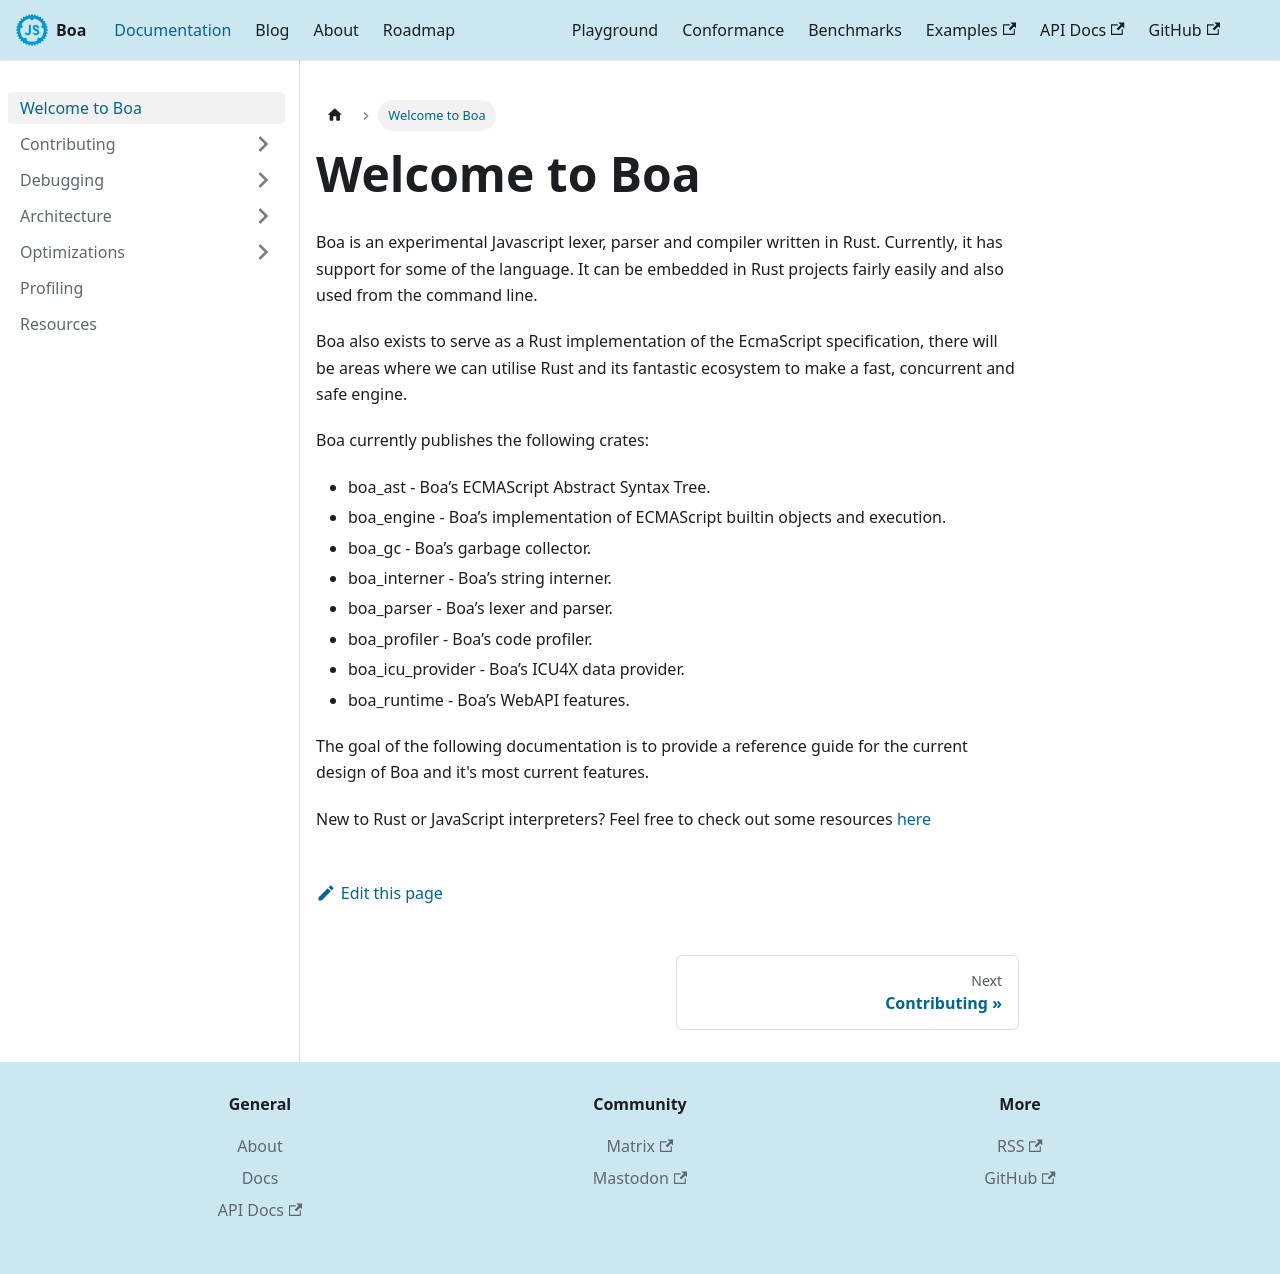

repository: boa-dev/boa-dev.github.io · page: docs/intro.html · generator: docusaurus

---
sidebar_position: 1
---

# Welcome to Boa

Boa is an experimental Javascript lexer, parser and compiler written in Rust. Currently, it has support for some of the language. It can be embedded in Rust projects fairly easily and also used from the command line.

Boa also exists to serve as a Rust implementation of the EcmaScript specification, there will be areas where we can utilise Rust and its fantastic ecosystem to make a fast, concurrent and safe engine.

Boa currently publishes the following crates:

- boa_ast - Boa’s ECMAScript Abstract Syntax Tree.
- boa_engine - Boa’s implementation of ECMAScript builtin objects and execution.
- boa_gc - Boa’s garbage collector.
- boa_interner - Boa’s string interner.
- boa_parser - Boa’s lexer and parser.
- boa_profiler - Boa’s code profiler.
- boa_icu_provider - Boa’s ICU4X data provider.
- boa_runtime - Boa’s WebAPI features.

The goal of the following documentation is to provide a reference guide for the current design of Boa and it's most current features.

New to Rust or JavaScript interpreters? Feel free to check out some resources [here](./resources)
